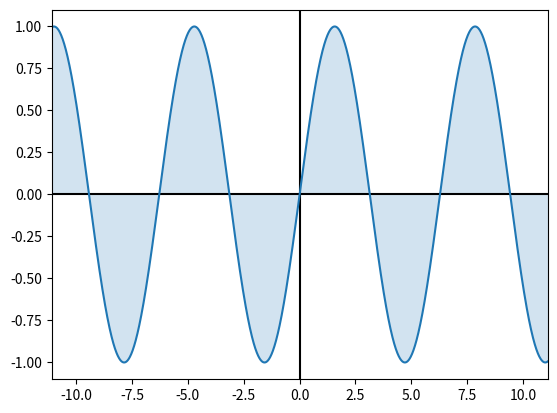

Python code for this plot:
import numpy as np
import matplotlib.pyplot as plt

# 1. Define the math-heavy parts outside the class for easy compilation
def fast_formula(x):
    return np.sin(x)


def fast_area_calc(lspace, x1):
    x_fodder = x1
    area = 0.0
    for i in lspace:
        area += (i - x_fodder) * fast_formula(i)
        x_fodder = i
    return area


class Integration:
    def __init__(self, x1, x2, n=20000):
        self.x1 = x1
        self.x2 = x2
        self.n = n

    def calculation(self):
        x_list = np.linspace(self.x1, self.x2, self.n, endpoint=True)
        y_list = fast_formula(x_list)
        return x_list, y_list

    def area(self):
        lspace, _ = self.calculation()
        # 2. Call the compiled Numba function here
        return fast_area_calc(lspace, self.x1)

    def graphing(self):
        x_list, y_list = self.calculation()
        area_val = self.area()

        plt.fill_between(x_list, 0, y_list, alpha=0.2)
        print(f"The area is equal to: {area_val}")

        # Plotting remains in standard Python (Matplotlib isn't Numba-compatible)
        plt.axhline(0, color='black')
        plt.axvline(0, color='black')
        plt.plot(x_list, y_list)
        plt.xlim(-11.1, 11.1)
        plt.ylim(-1.1, 1.1)
        plt.show()


test = Integration(-100, 100)
test.graphing()
